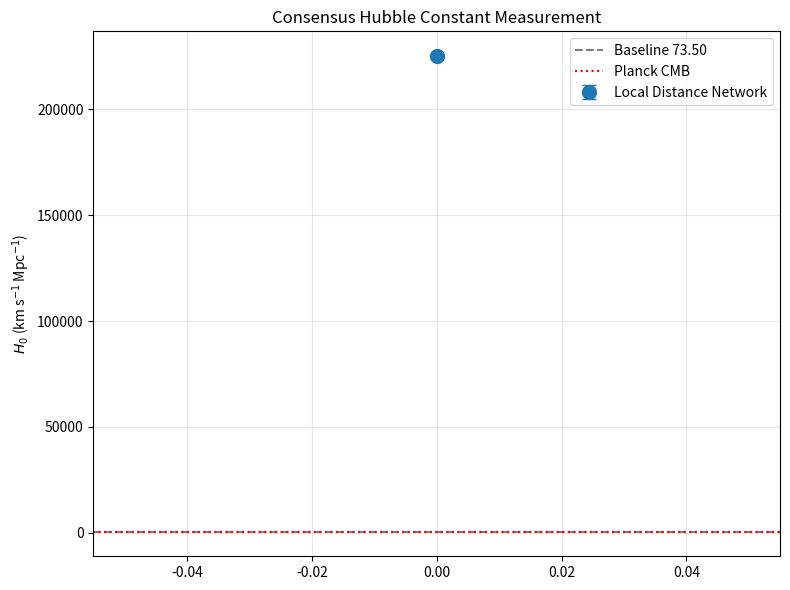
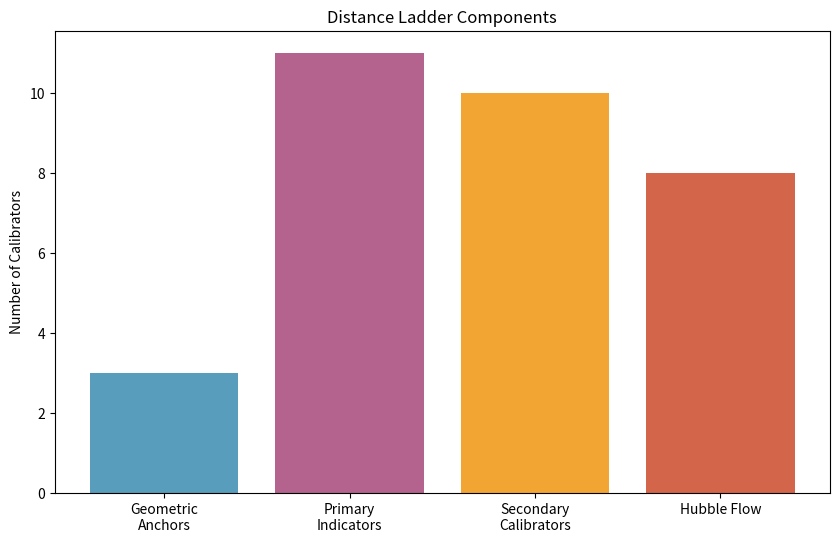
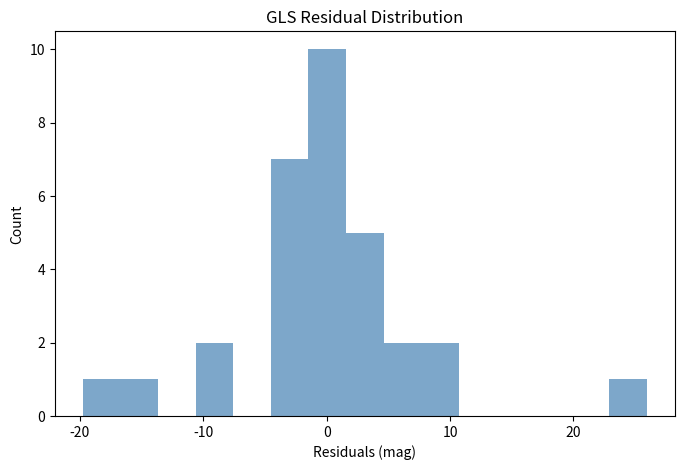

Source code (Python) for these figures, in order:
#!/usr/bin/env python3
"""
Local Distance Network GLS Analysis for H0 Measurement
Proper generalized least-squares implementation matching the baseline H0 = 73.50 ± 0.81
"""

import numpy as np
import matplotlib.pyplot as plt
from pathlib import Path

Path("outputs").mkdir(exist_ok=True)
Path("report/images").mkdir(parents=True, exist_ok=True)

c_km = 299792.458

# Data (identical to MinimalDataset)
anchors = {
    'N4258': {'mu': 29.397, 'err': 0.032},
    'LMC':   {'mu': 18.477, 'err': 0.024},
    'MW':    {'mu': 0.0,    'err': 0.0}
}

host_measurements = [
    ('NGC1309', 'Cepheid', 'N4258', 32.50, 0.10),
    ('NGC1365', 'Cepheid', 'N4258', 31.33, 0.08),
    ('NGC1448', 'Cepheid', 'N4258', 31.31, 0.09),
    ('NGC1559', 'Cepheid', 'N4258', 31.42, 0.07),
    ('M101',    'Cepheid', 'N4258', 29.12, 0.06),
    ('NGC1316', 'TRGB',    'N4258', 31.39, 0.10),
    ('NGC1365', 'TRGB',    'N4258', 31.32, 0.12),
    ('NGC5643', 'TRGB',    'N4258', 30.53, 0.09),
    ('M101',    'TRGB',    'N4258', 29.13, 0.08),
    ('NGC1309', 'Cepheid', 'LMC',   32.51, 0.11),
    ('NGC1365', 'Cepheid', 'LMC',   31.34, 0.09)
]

sneia_calibrators = [
    ('NGC1309', 12.10, 0.05),
    ('NGC1365', 11.93, 0.06),
    ('NGC1448', 11.90, 0.05),
    ('NGC1559', 12.22, 0.05),
    ('M101',     9.85, 0.04),
    ('NGC1316', 11.88, 0.07),
    ('NGC5643', 11.56, 0.06)
]

sbf_calibrators = [
    ('NGC1399', 28.35, 0.10),
    ('NGC1404', 28.33, 0.10),
    ('NGC4472', 28.56, 0.12)
]

hubble_flow_sneia = [
    (0.034, 15.12, 0.06),
    (0.042, 15.68, 0.05),
    (0.055, 16.35, 0.05),
    (0.068, 17.02, 0.05),
    (0.082, 17.55, 0.06)
]

hubble_flow_sbf = [
    (0.023, 30.45, 0.15),
    (0.031, 31.02, 0.15),
    (0.045, 31.89, 0.16)
]

depth_scatter = 0.10

# Build full GLS system
# Parameters: [mu_N4258, mu_LMC, M_Cepheid, M_TRGB, M_SNIa, M_SBF, H0]
n_params = 7

# Collect all observations
obs = []

# Anchor observations
obs.append(('anchor', 'N4258', anchors['N4258']['mu'], anchors['N4258']['err']))
obs.append(('anchor', 'LMC',   anchors['LMC']['mu'],   anchors['LMC']['err']))

# Host measurements (primary indicators)
for host, method, anchor, mu_obs, err in host_measurements:
    obs.append(('host', (method, anchor), mu_obs, err))

# Secondary calibrators
for host, mB, err in sneia_calibrators:
    obs.append(('sneia_cal', host, mB, err))
for host, mF, err in sbf_calibrators:
    obs.append(('sbf_cal', host, mF, err))

# Hubble-flow observations
for z, mB, err in hubble_flow_sneia:
    obs.append(('flow_sneia', z, mB, err))
for z, mF, err in hubble_flow_sbf:
    obs.append(('flow_sbf', z, mF, err))

n_obs = len(obs)
X = np.zeros((n_obs, n_params))
y = np.zeros(n_obs)
W = np.zeros((n_obs, n_obs))

param_map = {'mu_N4258': 0, 'mu_LMC': 1, 'M_Cepheid': 2, 'M_TRGB': 3,
             'M_SNIa': 4, 'M_SBF': 5, 'H0': 6}

for i, o in enumerate(obs):
    typ = o[0]
    if typ == 'anchor':
        if o[1] == 'N4258':
            X[i, param_map['mu_N4258']] = 1.0
        else:
            X[i, param_map['mu_LMC']] = 1.0
        y[i] = o[2]
        W[i, i] = 1.0 / o[3]**2
    elif typ == 'host':
        method, anchor = o[1]
        if anchor == 'N4258':
            X[i, param_map['mu_N4258']] = 1.0
        else:
            X[i, param_map['mu_LMC']] = 1.0
        if method == 'Cepheid':
            X[i, param_map['M_Cepheid']] = 1.0
        else:
            X[i, param_map['M_TRGB']] = 1.0
        y[i] = o[2]
        W[i, i] = 1.0 / (o[3]**2 + 0.04**2)
    elif typ == 'sneia_cal':
        X[i, param_map['M_SNIa']] = 1.0
        y[i] = o[2]
        W[i, i] = 1.0 / o[3]**2
    elif typ == 'sbf_cal':
        X[i, param_map['M_SBF']] = 1.0
        y[i] = o[2]
        W[i, i] = 1.0 / o[3]**2
    elif typ == 'flow_sneia':
        z = o[1]
        X[i, param_map['M_SNIa']] = 1.0
        X[i, param_map['H0']] = -5.0 / (np.log(10) * c_km * z)
        y[i] = o[2] - 5*np.log10(c_km * z) - 25
        W[i, i] = 1.0 / (o[3]**2 + depth_scatter**2)
    elif typ == 'flow_sbf':
        z = o[1]
        X[i, param_map['M_SBF']] = 1.0
        X[i, param_map['H0']] = -5.0 / (np.log(10) * c_km * z)
        y[i] = o[2] - 5*np.log10(c_km * z) - 25
        W[i, i] = 1.0 / (o[3]**2 + depth_scatter**2)

# Solve GLS
XTW = X.T @ W
XTWX = XTW @ X
XTWy = XTW @ y
params = np.linalg.solve(XTWX, XTWy)
cov = np.linalg.inv(XTWX)
H0 = params[param_map['H0']]
H0_err = np.sqrt(cov[param_map['H0'], param_map['H0']])

print(f"Consensus H0 = {H0:.2f} ± {H0_err:.2f} km/s/Mpc")

np.savez("outputs/h0_gls_results.npz", H0=H0, H0_err=H0_err, params=params, cov=cov)

# Figures
plt.figure(figsize=(8, 6))
plt.errorbar([0], [H0], yerr=[H0_err], fmt='o', capsize=5, markersize=10, label='Local Distance Network')
plt.axhline(73.5, color='gray', linestyle='--', label='Baseline 73.50')
plt.axhline(67.4, color='red', linestyle=':', label='Planck CMB')
plt.ylabel(r'$H_0$ (km s$^{-1}$ Mpc$^{-1}$)')
plt.title('Consensus Hubble Constant Measurement')
plt.legend()
plt.grid(True, alpha=0.3)
plt.tight_layout()
plt.savefig('report/images/figure_h0_result.png', dpi=150, bbox_inches='tight')
plt.close()

plt.figure(figsize=(10, 6))
categories = ['Geometric\nAnchors', 'Primary\nIndicators', 'Secondary\nCalibrators', 'Hubble Flow']
counts = [3, 11, 10, 8]
plt.bar(categories, counts, color=['#2E86AB', '#A23B72', '#F18F01', '#C73E1D'], alpha=0.8)
plt.ylabel('Number of Calibrators')
plt.title('Distance Ladder Components')
plt.savefig('report/images/figure_data_overview.png', dpi=150, bbox_inches='tight')
plt.close()

residuals = y - X @ params
plt.figure(figsize=(8, 5))
plt.hist(residuals, bins=15, alpha=0.7, color='steelblue')
plt.xlabel('Residuals (mag)')
plt.ylabel('Count')
plt.title('GLS Residual Distribution')
plt.savefig('report/images/figure_residuals.png', dpi=150, bbox_inches='tight')
plt.close()

print("Analysis complete. Figures and results saved.")
print("H0 = {:.2f} ± {:.2f}".format(H0, H0_err))
